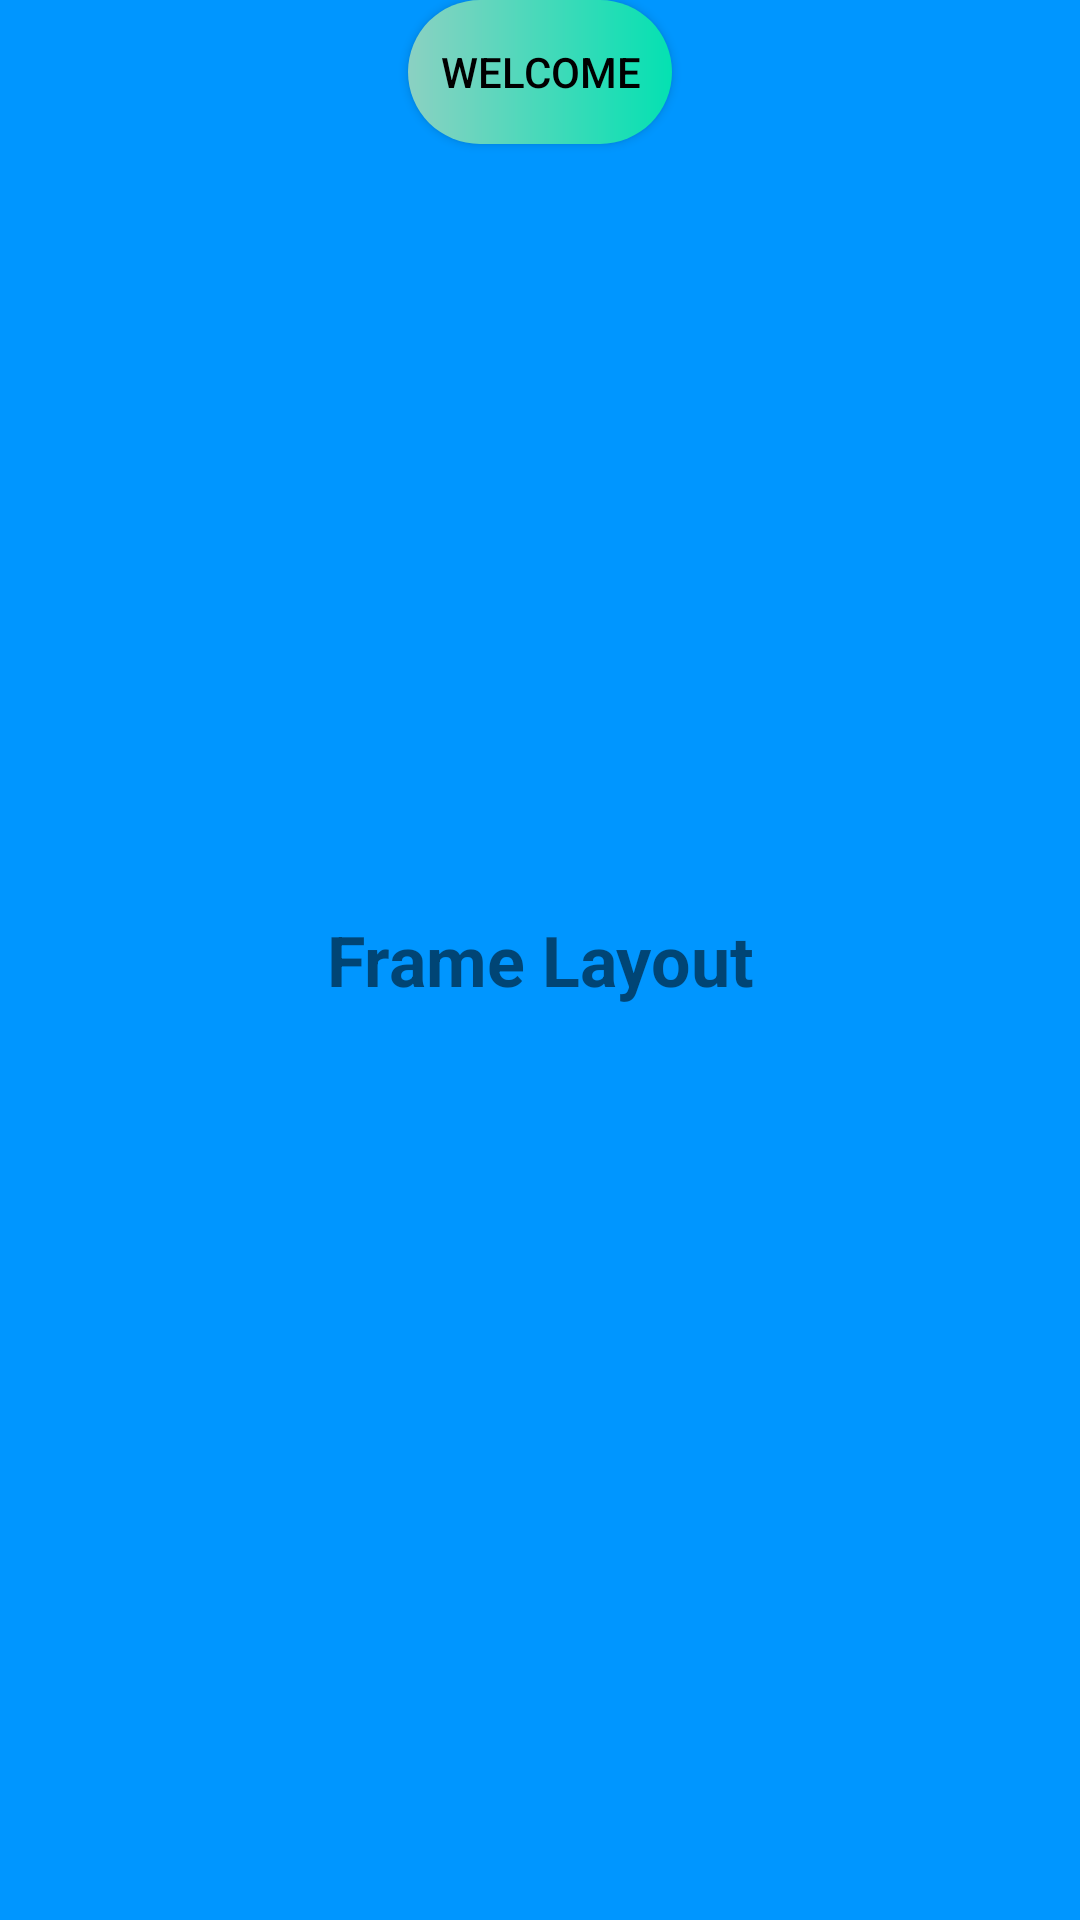

Here is an Android app screen rendered from its layout file. Give the layout XML and the strings, colors and styles it references.
<!-- AndroidManifest.xml: application theme Theme.AppUI -->
<!-- res/layout/activity_second.xml -->
<FrameLayout xmlns:android="http://schemas.android.com/apk/res/android"
    android:layout_width="fill_parent"
    android:layout_height="fill_parent"
    android:background="@color/blue">

    <ImageView
        android:src="@drawable/logo"
        android:scaleType="fitCenter"
        android:layout_gravity="center_vertical"
        android:layout_height="250px"
        android:layout_width="250px"
        android:foregroundGravity="center_horizontal"
        />

    <TextView
        android:layout_width="fill_parent"
        android:layout_height="match_parent"
        android:gravity="center"
        android:text="Frame Layout"
        android:textSize="70px"
        android:textStyle="bold" />

    <androidx.appcompat.widget.AppCompatButton
        android:id="@+id/secondActivityButton"
        android:layout_width="wrap_content"
        android:layout_height="wrap_content"
        android:layout_gravity="center_horizontal"
        android:text="@string/btn_txt"
        android:textColor="@color/black"
        android:background="@drawable/round_btn_multiplecolor"/>

</FrameLayout>
<!-- resources referenced by this layout -->
<resources>
  <color name="black">#FF000000</color>
  <color name="blue">#0096FF	</color>
  <!-- drawable round_btn_multiplecolor (drawable) -->
  <?xml version="1.0" encoding="utf-8"?>
  <shape xmlns:android="http://schemas.android.com/apk/res/android"
      android:shape="rectangle">
  
      <gradient
          android:endColor="#04E1B2"
          android:startColor="#8BD1C2"
          android:type="linear" />
      <corners android:radius="50dp" />
  </shape>
  <string name="btn_txt">Welcome</string>
  <style name="Theme.AppUI" parent="Theme.MaterialComponents.Light.NoActionBar">
          
  
          <item name="colorPrimary">@color/purple_500</item>
          <item name="colorPrimaryVariant">@color/purple_700</item>
          <item name="colorOnPrimary">@color/white</item>
          
          <item name="colorSecondary">@color/teal_200</item>
          <item name="colorSecondaryVariant">@color/teal_700</item>
          <item name="colorOnSecondary">@color/black</item>
          
          <item name="android:statusBarColor" tools:targetApi="l">?attr/colorPrimaryVariant</item>
          
      </style>
  <color name="purple_500">#FF6200EE</color>
  <color name="purple_700">#FF3700B3</color>
  <color name="white">#FFFFFFFF</color>
  <color name="teal_200">#FF03DAC5</color>
  <color name="teal_700">#FF018786</color>
</resources>
